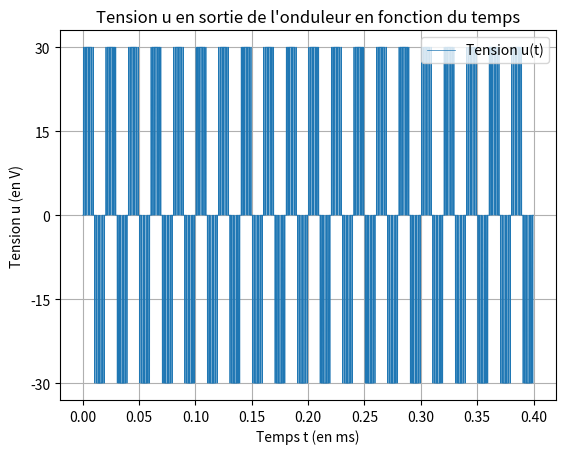

Write Python code to recreate this figure.
############################################
# INFORMATIONS / DESCRIPTION:
# Titre : DM 6 Physique
# Sous-titre : Partie 2 Questions 2 à 5
# Programme Python 3.8 (compatilité des versions antérieures non assurée)
# Auteur(s): Antoine CHEUCLE
# Encodage: UTF-8
# Licence: GNU General Public License 3.0 (licence libre)
# Version: Release 1.0.1
# GitHub Repository : https://github.com/antoinech2/DM8-partie-E
#
# Description: Ce fichier contient les fonctions et les résultats de la
# partie 2 du DM 6 de physique. Le programme affiche le graphique représentant
# la tension en sortie de l'onduleur en fonction du temps.
############################################

#Importation des modules externes
import numpy as np
import matplotlib.pyplot as plt

#Ennoncé
from math import sqrt, sin, pi
fr = 50
T = 1/fr
A = sqrt(2)*230

def Ur(t):
    return A*sin(2*pi*fr*t)

fp = 400
Tp = 1 / fp
alpha = 1.1
Ap = A*alpha

def p(t):
    if t<0:
        return p(-t)
    n = t % Tp
    if 0 <= n <= Tp/2:
        return Ap*(4/Tp*n-1)
    else:
        return Ap*(-4/Tp*(n-Tp/2)+1)

#Définition des autres variables
E = 30 #Tension d'entrée
N = 40000 #Nombre de points du graphique
Tn = 20 * T #Temps total

#Question II)2)

def tension(K1, K2, K3, K4):
    """Renvoie la tension u en sortie de l'onduleur en fonction de l'état des interrupteurs."""
    if K1 == 1 and K3 == 1:
        U = E
    elif K2 == 1 and K4 == 1:
        U = -E
    else:
        U = 0
    return U

#Question II)3)

def onduleur(t):
    """Renvoie la tension de sortie u en fonction du temps entré t"""
    if Ur(t) > p(t): #Condition (3)
        K1 = 1
        K4 = 0
    else:
        K1 = 0
        K4 = 1
    if -Ur(t) > p(t): #Condition (3)
        K2 = 1
        K3 = 0
    else:
        K2 = 0
        K3 = 1
    return tension(K1, K2, K3, K4) #Tension selon l'état des interrupteurs calculé précedemment.

#Question II)4)

Liste_t = np.linspace(0, Tn, N) #Liste des temps
Liste_u = [onduleur(tk) for tk in Liste_t] #Liste des tensions

#Question II)5)

#Affichage du graphique
plt.plot(Liste_t, Liste_u, linewidth = 0.5, label ='Tension u(t)')
plt.xlabel('Temps t (en ms)') #Légende axe x
plt.ylabel('Tension u (en V)') #Légende axe y
plt.title("Tension u en sortie de l'onduleur en fonction du temps") #Titre
plt.yticks([-E, -E/2, 0, E/2, E]) #Graduations
plt.legend(loc = 'upper right') #Position de la légende
plt.grid(True)
plt.show() #Affichage final
